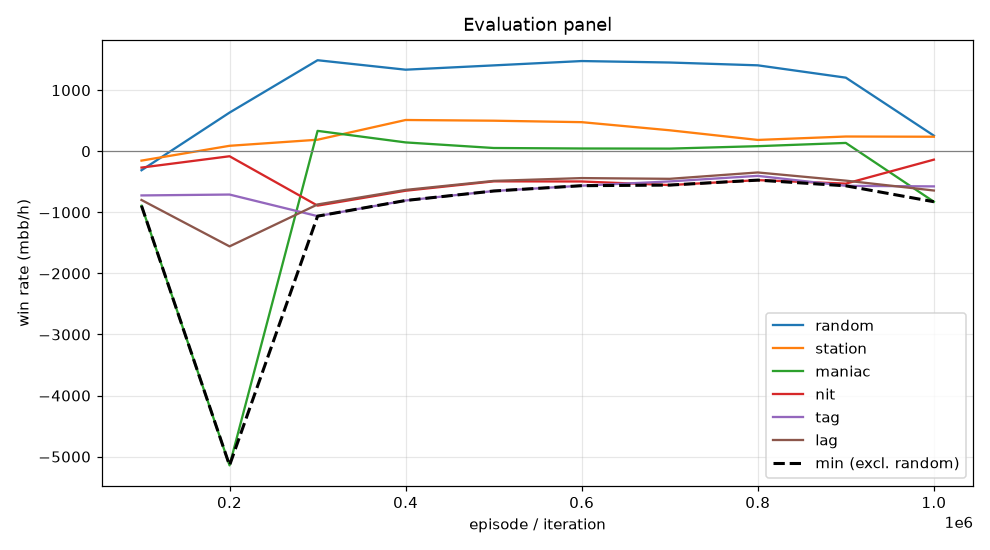

The file beside this chart, header and first rows:
episode, min, mean, random_mean, random_se, station_mean, station_se, maniac_mean, maniac_se, nit_mean, nit_se, tag_mean, tag_se, lag_mean, lag_se, act_call, act_raise, act_fold, act_check
99999, -892.5, -567.0, -311.0, 31.98, -153.5, 62.34, -892.5, 13.42, -267.5, 42.52, -723.5, 29.42, -798.0, 22.13, 0.02261, 0.1818, 0.4927, 0.3029
199999, -5143, -1480, 632.5, 90.38, 89.0, 23.84, -5143, 151.2, -82.0, 82.37, -709.0, 104.6, -1558, 129.4, 0.05708, 0.5542, 0.1265, 0.2623
299999, -1062, -460.4, 1490, 81.39, 188.5, 33.8, 333.5, 95.49, -890.5, 75.26, -1062, 70.36, -871.0, 70.14, 0.4473, 0.196, 0.001647, 0.355
399999, -806.5, -286.0, 1335, 73.6, 511.5, 61.17, 144.5, 34.01, -646.5, 65.44, -806.5, 59.83, -633.0, 55.37, 0.5504, 0.1436, 0.0007889, 0.3052
499999, -651.0, -215.3, 1406, 80.57, 500.0, 62.43, 53.0, 16.49, -493.0, 75.14, -651.0, 65.8, -485.5, 58.93, 0.565, 0.2239, 0.0001778, 0.2109
599999, -564.0, -195.5, 1476, 80.75, 476.0, 56.24, 45.0, 12.93, -495.0, 79.71, -564.0, 69.34, -439.5, 61.21, 0.5697, 0.2461, 0.0, 0.1842
699999, -554.0, -222.7, 1452, 91.22, 343.0, 52.89, 43.0, 14.89, -554.0, 87.41, -494.0, 80.72, -451.5, 68.05, 0.572, 0.2996, 4.477277815088426e-05, 0.1283
799999, -473.0, -191.1, 1406, 98.47, 185.0, 39.11, 83.0, 19.49, -473.0, 97.61, -403.0, 89.27, -347.5, 78.66, 0.5708, 0.359, 0.0, 0.07023
899999, -566.0, -240.1, 1204, 89.15, 241.0, 62.21, 136.0, 25.22, -530.0, 89.58, -566.0, 83.84, -481.5, 76.65, 0.581, 0.3301, 0.02375, 0.06512
999999, -826.5, -389.0, 255.0, 60.83, 237.5, 82.58, -826.5, 90.26, -137.5, 71.13, -575.5, 84.08, -643.0, 82.67, 0.3296, 0.3124, 0.2611, 0.09694
